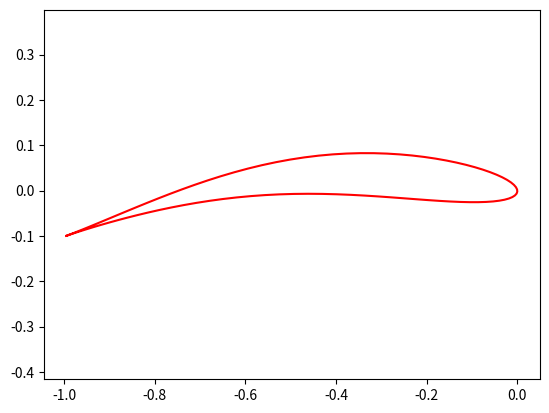

Here is the Python script that generated this plot:
# -*- coding: utf-8 -*-
"""
Created on Wed Jul 27 09:34:46 2022

Goal:
    Sketch the airfoil

[redacted]
"""


import numpy as np




class SketchAirFoil():
    def __init__(self):
        return
    
    
    def get_contour(self, angle=0, N_pts=100):
        
        # From https://www.researchgate.net/publication/312222678_Simple_analytic_equation_for_airfoil_shape_description
        B = 2
        T = 0.15
        C = 0.08
        P = 1
        E = 1
        R = 0
        
        # Parametric parameter
        t = np.linspace(0.001, 2*np.pi-0.001, N_pts)
        
        x = 0.5 + 0.5*np.abs(np.cos(t))**B/np.cos(t)
        
        y = (0.5*T*np.abs(np.sin(t))**B/np.sin(t)*(1-x**P) + 
             C*np.sin(x**E*np.pi) + 
             R*np.sin(x*2*np.pi) ) 
        
        # Rotate
        rot_M = np.matrix([[np.cos(-angle), -np.sin(-angle)], 
                           [np.sin(-angle),  np.cos(-angle)] ])
        
        cx, cy = np.dot(rot_M, [x, y])
        
        return np.array(cx)[0], np.array(cy)[0]
    
    
if __name__ == '__main__':  
    # Verify some property of the airfoil
        
    # =============================================================================
    #     Visualize the skecth
    # =============================================================================
    
    import matplotlib.pyplot as plt    


    self = SketchAirFoil()
    
    cont_x, cont_y = self.get_contour(angle=0.1)
    
    plt.figure()
    plt.plot(-cont_x, cont_y, color='r')
    plt.axis('equal')













